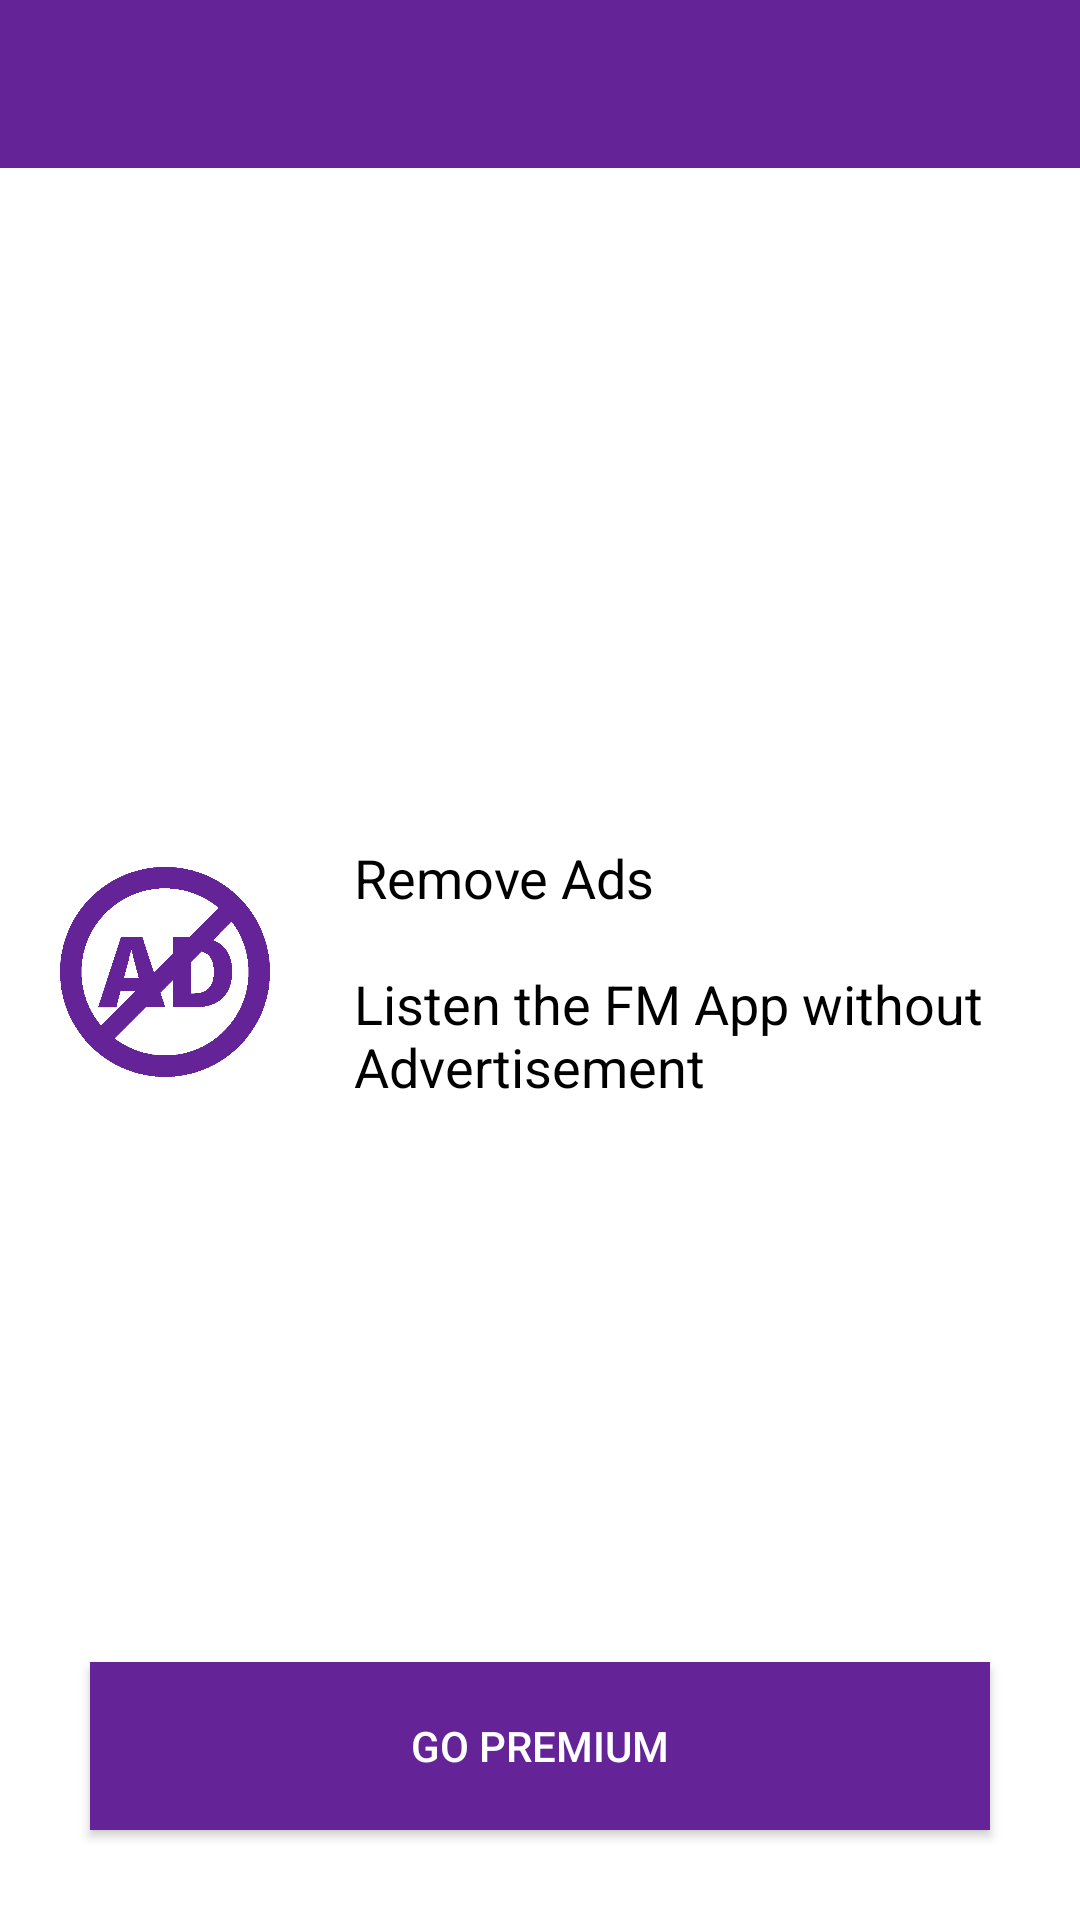

Write the Android layout XML for this screen, with the resource values it uses.
<!-- AndroidManifest.xml: application theme AppTheme -->
<!-- res/layout/ad_remove_page.xml -->
<RelativeLayout xmlns:android="http://schemas.android.com/apk/res/android"
    android:id="@+id/background"
    android:layout_width="match_parent"
    android:layout_height="match_parent"
    android:background="@color/white">

    <android.support.v7.widget.Toolbar xmlns:app="http://schemas.android.com/apk/res-auto"
        android:id="@+id/toolbar"
        android:layout_width="match_parent"
        android:layout_height="wrap_content"
        android:background="?attr/colorPrimary"
        android:minHeight="?attr/actionBarSize"
        app:theme="@style/ThemeOverlay.AppCompat.Dark.ActionBar" />


    <RelativeLayout
        android:layout_width="match_parent"
        android:layout_height="match_parent"
        android:orientation="vertical">

        <LinearLayout
            android:layout_width="match_parent"
            android:layout_height="wrap_content"
            android:layout_centerInParent="true"
            android:layout_marginBottom="8dp"
            android:layout_marginTop="8dp"
            android:orientation="vertical">

            <LinearLayout
                android:layout_width="match_parent"
                android:layout_height="wrap_content"
                android:layout_marginTop="8dp"
                android:orientation="horizontal">

                <ImageView
                    android:layout_width="70dp"
                    android:layout_height="70dp"
                    android:layout_margin="20dp"
                    android:adjustViewBounds="true"
                    android:src="@drawable/ad_free"
                    android:tint="@color/colorPrimary"/>

                <TextView
                    android:id="@+id/title_ads"
                    android:layout_width="match_parent"
                    android:layout_height="wrap_content"
                    android:layout_gravity="center_vertical"
                    android:layout_margin="8dp"
                    android:text="@string/premium_noads"
                    android:textColor="@color/black"
                    android:textSize="18sp" />
            </LinearLayout>


        </LinearLayout>
    </RelativeLayout>

    <android.support.v7.widget.AppCompatButton
        android:id="@+id/purchase"
        android:layout_width="match_parent"
        android:layout_height="?android:attr/actionBarSize"
        android:layout_alignParentBottom="true"
        android:layout_centerHorizontal="true"
        android:layout_margin="30dp"
        android:background="@color/colorPrimary"
        android:paddingLeft="10dp"
        android:paddingRight="10dp"
        android:text="@string/premium_purchase"
        android:textColor="@color/white" />
</RelativeLayout>
<!-- resources referenced by this layout -->
<resources>
  <color name="black">#000000</color>
  <color name="colorPrimary">@color/top_color</color>
  <color name="white">#FFFFFF</color>
  <!-- drawable ad_free: png bitmap (drawable, 20071 bytes) -->
  <string name="premium_noads">Remove Ads\n\nListen the FM App without Advertisement</string>
  <string name="premium_purchase">  GO PREMIUM  </string>
  <style name="AppTheme" parent="BaseTheme">
          <item name="android:windowAnimationStyle">@null</item>
      </style>
  <color name="top_color">#642397</color>
  <style name="BaseTheme" parent="Theme.AppCompat.Light.NoActionBar">
          <item name="colorPrimary">@color/colorPrimary</item>
          <item name="colorPrimaryDark">@color/colorPrimaryDark</item>
          <item name="colorAccent">@color/colorAccent</item>
          <item name="android:windowDisablePreview">true</item>
      </style>
  <color name="colorPrimaryDark">@color/top_color</color>
  <color name="colorAccent">#06003F</color>
</resources>
